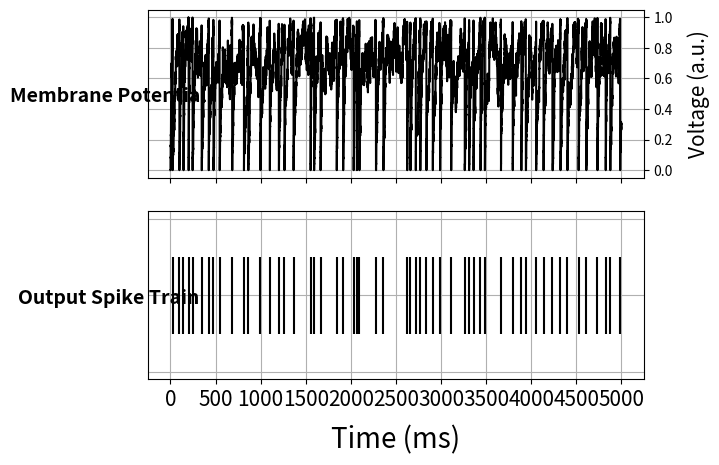

Write Python code to recreate this figure.
import numpy as np
import matplotlib.pyplot as plt

# constants
K = 100 # number of input neurons
w = 4.275 # synaptic weight giving output spiking rate = 10
rate = 10 # rate of input neurons
sec = 100 # second interval
secs_to_plot = 5
delta_t = 10**(-4) # length of timestep 
steps = int((1/delta_t)*sec) # number of steps in interval
steps_to_plot = int((1/delta_t)*secs_to_plot)
tau = 20*10**(-3) # time constant
v_threshold = 1 # threshold voltage

# initial conditions for voltage
voltage = np.zeros(steps)
# initialise input_spike_train to all 0's
input_spike_train = np.zeros([K, steps])
# initialise output spike train to all 0's
output_spike_train = np.zeros(steps)

# populate the spike train matrix with spike trains
# these are modelled by sampling 1000000 times (10s) from a
# bernoulli distribution with p = r_x*delta_t = 0.001
for i in range(K):
    input_spike_train[i] = np.random.binomial(1, rate*delta_t, steps)
    np.random.seed()

# implement 1000000 timesteps (10s) of the LIF neuron with
# K= 100 poisson neurons as the input
for i in range(1, steps):
    voltage[i] = voltage[i-1] + delta_t*(-voltage[i-1]/tau) + (w/K)*np.sum(input_spike_train[:,i-1], axis = 0)
    if voltage[i] > v_threshold:
        output_spike_train[i] = 1
        voltage[i] = 0

# find the positions of the output spikes
output_position_train = np.nonzero(output_spike_train)
output_position_train_to_plot = np.nonzero(output_spike_train[:steps_to_plot])

# create three subplots - top: input, middle: voltage, bottom: output
fig, (ax1, ax2) = plt.subplots(2, sharex=True)

# simple plot of voltage with axis label on the right
ax1.plot(voltage[:steps_to_plot], color = 'k')
ax1.set_ylabel('Voltage (a.u.)', size = 15, labelpad = 10)
ax1.yaxis.set_label_position("right")
ax1.yaxis.tick_right()
ax1.set_title('Membrane Potential', size = 14, rotation='horizontal', fontweight="bold", x=-0.08, y=0.4)
ax1.grid(True, which= 'both')

# ouput spike train using eventplot with axis label and tick disabled
ax2.eventplot(output_position_train_to_plot, color = 'k')
ax2.tick_params(
    axis='y',          # changes apply to the y-axis
    which='both',      # both major and minor ticks are affected
    left=False,        # ticks on the left disabled
    labelleft= False,
    labelsize = 15)  # labels on the left disabled
ax2.set_title('Output Spike Train', size = 14, rotation='horizontal', fontweight="bold", x=-0.08, y=0.4)
ax2.grid(True, which='both')

# labelling x axis and defining x-ticks
plt.xlabel('Time (ms)', size = 20, labelpad = 10)
plt.xticks(np.linspace(0,steps_to_plot, 11),np.linspace(0,steps_to_plot/10, 11).astype(int), size = 15)

plt.show()

print('Mean Output Firing Rate: ', np.count_nonzero(output_position_train)/sec)

# calculating the Fano factor
window = int(0.1/delta_t)
windowed_spike_counts = np.convolve(output_spike_train, np.ones((window,)), mode='valid')
fano_factor = np.var(windowed_spike_counts)/np.mean(windowed_spike_counts)
print('Fano Factor: ', fano_factor)
print('Mean Fires in Window', np.mean(windowed_spike_counts))
print('Variance of Fires in Window', np.var(windowed_spike_counts))

